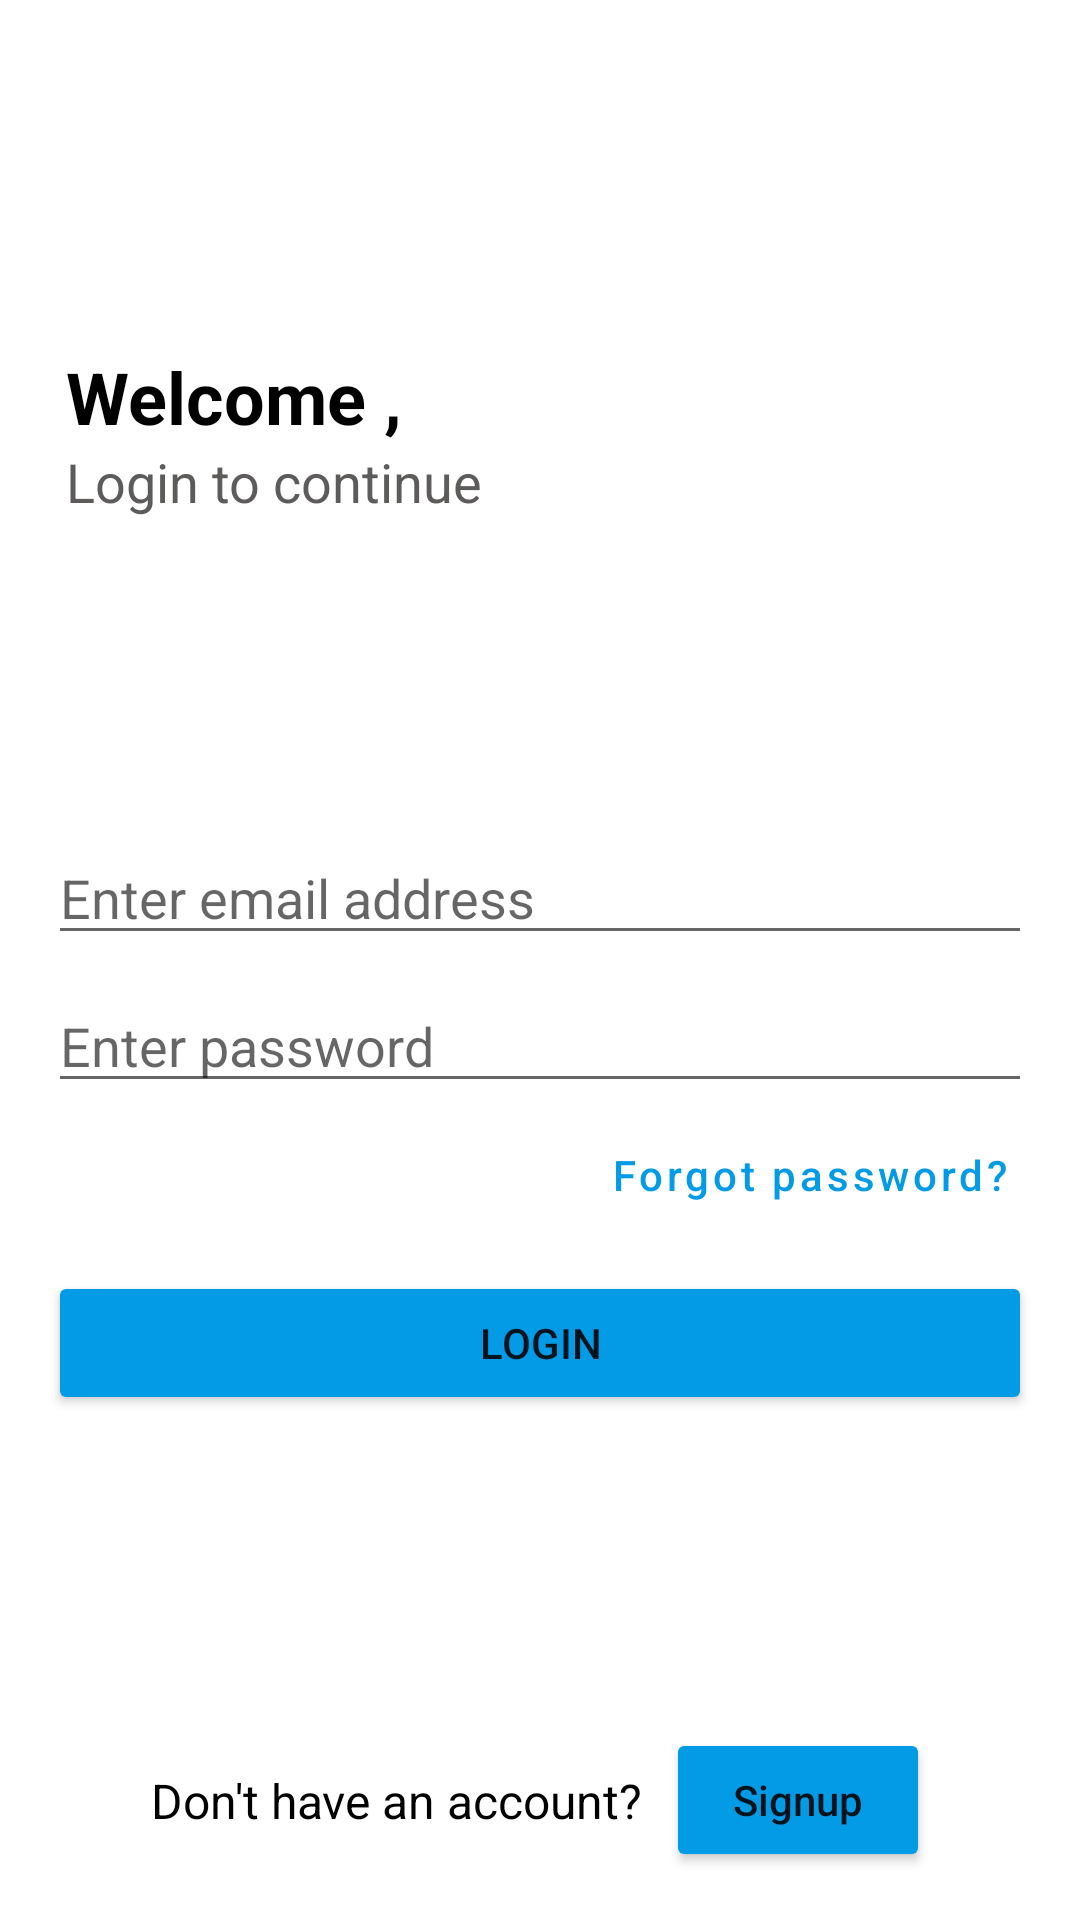

Reconstruct the res/layout file that produces this screen, plus the resources it refers to.
<!-- AndroidManifest.xml: application theme Theme.ConstraintLayoutAndroidKotlin -->
<!-- res/layout/activity_main.xml -->
<?xml version="1.0" encoding="utf-8"?>
<androidx.constraintlayout.widget.ConstraintLayout xmlns:android="http://schemas.android.com/apk/res/android"
    xmlns:app="http://schemas.android.com/apk/res-auto"
    xmlns:tools="http://schemas.android.com/tools"
    android:layout_width="match_parent"
    android:layout_height="match_parent"
    android:id="@+id/parent"
    tools:context=".MainActivity">

    <ImageView
        android:id="@+id/imageView4"
        android:layout_width="100dp"
        android:layout_height="100dp"
        android:layout_marginStart="8dp"
        android:layout_marginTop="16dp"
        app:layout_constraintStart_toStartOf="parent"
        app:layout_constraintTop_toTopOf="parent"
        app:srcCompat="@drawable/app_logo" />

    <TextView
        android:id="@+id/textView4"
        android:layout_width="wrap_content"
        android:layout_height="wrap_content"
        android:layout_marginStart="14dp"
        android:text="Welcome ,"
        android:textColor="@color/black"
        android:textSize="24sp"
        android:textStyle="bold"
        app:layout_constraintStart_toStartOf="@+id/imageView4"
        app:layout_constraintTop_toBottomOf="@+id/imageView4" />

    <TextView
        android:id="@+id/textView5"
        android:layout_width="wrap_content"
        android:layout_height="wrap_content"
        android:text="Login to continue"
        android:textColor="#5E5B5B"
        android:textSize="18sp"
        app:layout_constraintStart_toStartOf="@+id/textView4"
        app:layout_constraintTop_toBottomOf="@+id/textView4" />

    <TextView
        android:id="@+id/textView6"
        android:layout_width="wrap_content"
        android:layout_height="wrap_content"
        android:text="Don't have an account?"
        android:textColor="@color/black"
        android:textSize="16sp"
        app:layout_constraintBottom_toBottomOf="@+id/button2"
        app:layout_constraintEnd_toStartOf="@+id/button2"
        app:layout_constraintHorizontal_bias="0.5"
        app:layout_constraintHorizontal_chainStyle="packed"
        app:layout_constraintStart_toStartOf="parent"
        app:layout_constraintTop_toTopOf="@+id/button2" />

    <Button
        android:id="@+id/button2"
        android:layout_width="wrap_content"
        android:layout_height="wrap_content"
        android:layout_marginStart="8dp"
        android:layout_marginBottom="16dp"
        android:backgroundTint="#039BE5"
        android:text="Signup"
        android:textAllCaps="false"
        app:layout_constraintBottom_toBottomOf="parent"
        app:layout_constraintEnd_toEndOf="parent"
        app:layout_constraintHorizontal_bias="0.5"
        app:layout_constraintStart_toEndOf="@+id/textView6" />

    <EditText
        android:id="@+id/editTextTextPersonName"
        android:layout_width="0dp"
        android:layout_height="wrap_content"
        android:layout_marginStart="16dp"
        android:layout_marginEnd="16dp"
        android:ems="10"
        android:hint="Enter email address"
        android:inputType="textPersonName"
        app:layout_constraintBottom_toTopOf="@+id/editTextTextPersonName2"
        app:layout_constraintEnd_toEndOf="parent"
        app:layout_constraintHorizontal_bias="0.5"
        app:layout_constraintStart_toStartOf="parent"
        app:layout_constraintTop_toBottomOf="@+id/textView5"
        app:layout_constraintVertical_chainStyle="packed" />

    <EditText
        android:id="@+id/editTextTextPersonName2"
        android:layout_width="0dp"
        android:layout_height="wrap_content"
        android:layout_marginTop="8dp"
        android:ems="10"
        android:hint="Enter password"
        android:inputType="textPersonName"
        app:layout_constraintBottom_toTopOf="@+id/button3"
        app:layout_constraintEnd_toEndOf="@+id/editTextTextPersonName"
        app:layout_constraintHorizontal_bias="0.5"
        app:layout_constraintStart_toStartOf="@+id/editTextTextPersonName"
        app:layout_constraintTop_toBottomOf="@+id/editTextTextPersonName" />

    <Button
        android:id="@+id/button3"
        style="@style/Widget.MaterialComponents.Button.TextButton"
        android:layout_width="wrap_content"
        android:layout_height="wrap_content"
        android:text="Forgot password?"
        android:textAllCaps="false"
        android:textColor="#039BE5"
        app:layout_constraintBottom_toTopOf="@+id/button4"
        app:layout_constraintEnd_toEndOf="@+id/editTextTextPersonName2"
        app:layout_constraintTop_toBottomOf="@+id/editTextTextPersonName2" />

    <Button
        android:id="@+id/button4"
        android:layout_width="0dp"
        android:layout_height="wrap_content"
        android:layout_marginTop="8dp"
        android:backgroundTint="#039BE5"
        android:text="Login"
        app:layout_constraintBottom_toTopOf="@+id/button2"
        app:layout_constraintEnd_toEndOf="@+id/editTextTextPersonName2"
        app:layout_constraintHorizontal_bias="0.5"
        app:layout_constraintStart_toStartOf="@+id/editTextTextPersonName2"
        app:layout_constraintTop_toBottomOf="@+id/button3" />
</androidx.constraintlayout.widget.ConstraintLayout>
<!-- resources referenced by this layout -->
<resources>
  <style name="Theme.ConstraintLayoutAndroidKotlin" parent="Theme.MaterialComponents.DayNight.DarkActionBar">
          
          <item name="colorPrimary">@color/purple_500</item>
          <item name="colorPrimaryVariant">@color/purple_700</item>
          <item name="colorOnPrimary">@color/white</item>
          
          <item name="colorSecondary">@color/teal_200</item>
          <item name="colorSecondaryVariant">@color/teal_700</item>
          <item name="colorOnSecondary">@color/black</item>
          
          <item name="android:statusBarColor" tools:targetApi="l">?attr/colorPrimaryVariant</item>
          
      </style>
  <!-- not gathered from this repository: default colours our renderer supplied (Android Studio template values) -->
  <color name="purple_500">#FF6200EE</color>
  <color name="purple_700">#FF3700B3</color>
  <color name="teal_200">#FF03DAC5</color>
  <color name="teal_700">#FF018786</color>
  <color name="black">#FF000000</color>
  <color name="white">#FFFFFFFF</color>
</resources>
